Dataset: split (GitHub, f-10na/follow_yellow). Classes: left, right, straight.

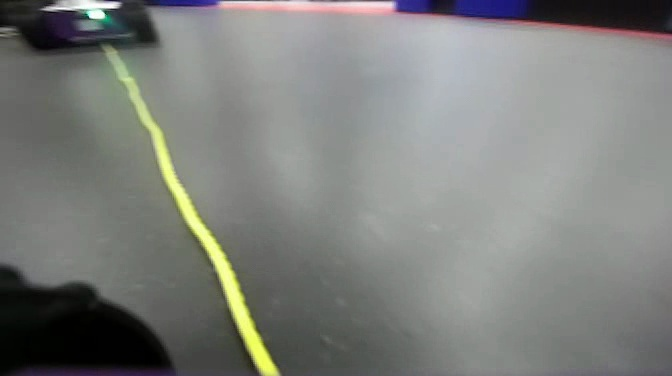
Label: left

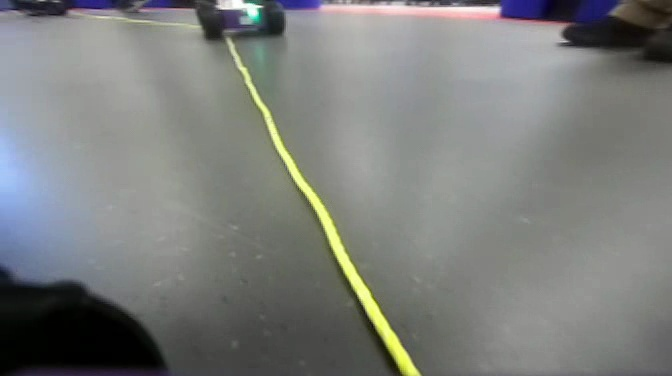
Label: left

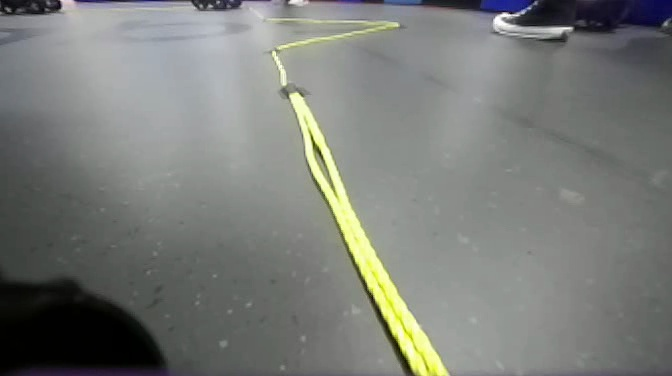
Label: straight

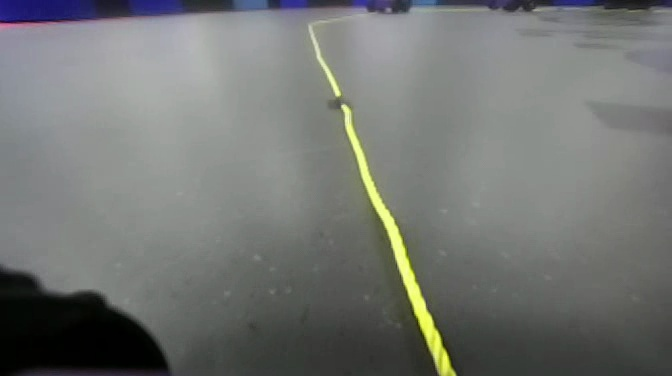
Label: straight

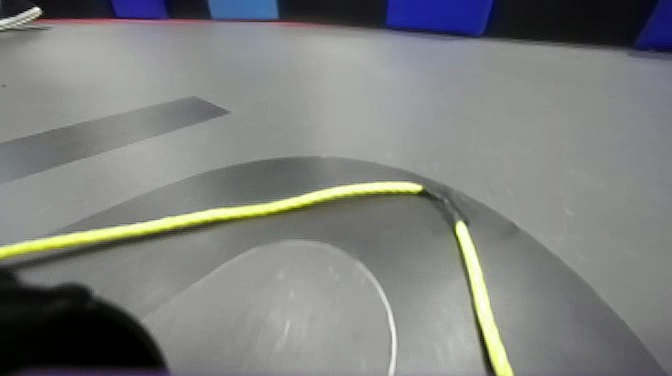
Label: right

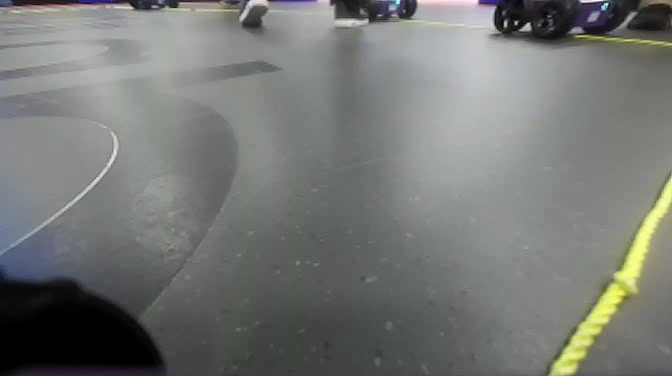
Label: right
